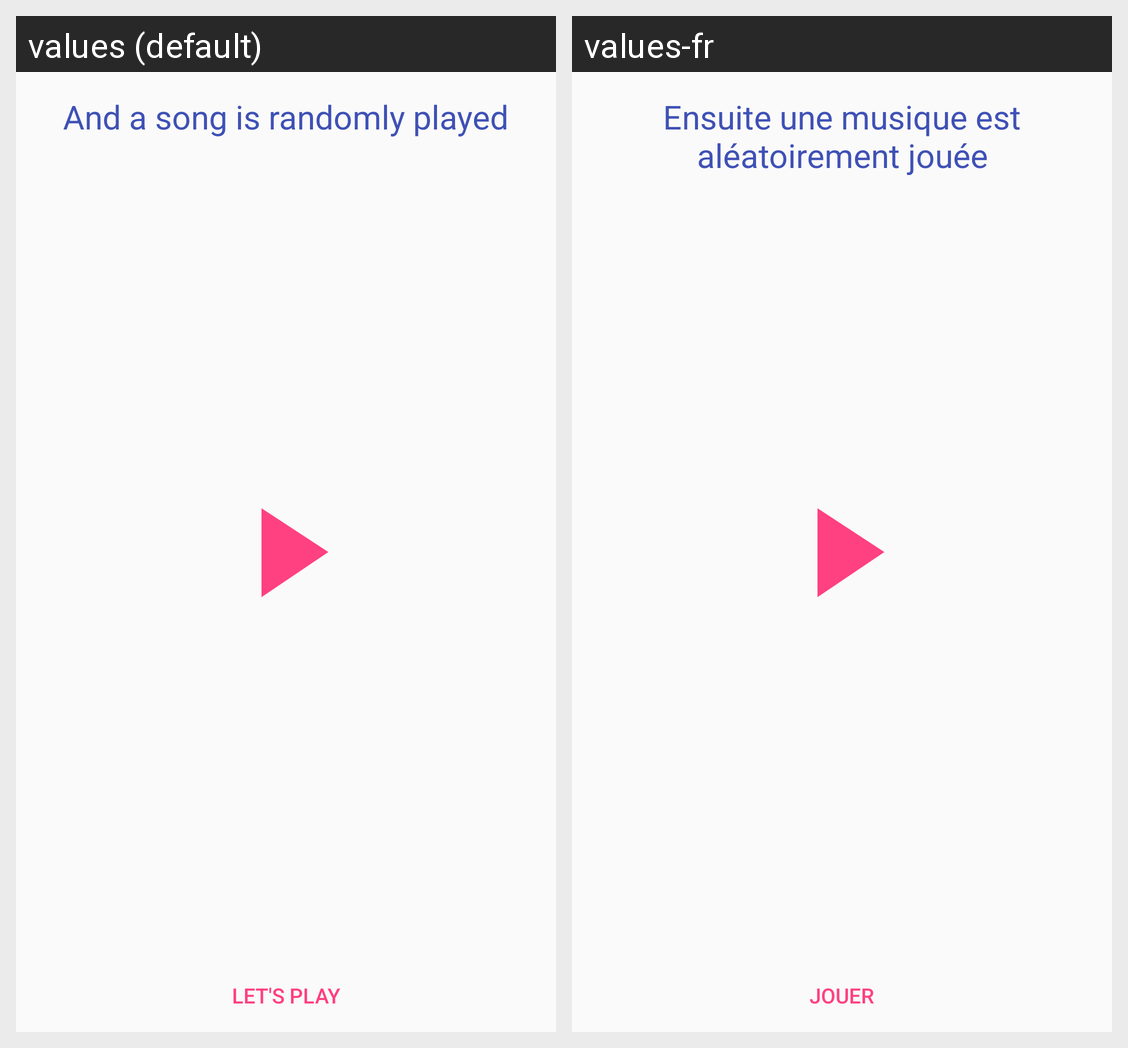

This grid shows one Android layout under two languages. Give, for every string resource on the screen, its name, the default text and each shown locale's text.
Android screen res/layout/fragment_presentation_step3.xml rendered under 2 locales, left to right: values (default), values-fr. Device: Nexus 5 (rendered at 1080×1920; each locale shown at half size, 540×960, under a caption strip naming it); theme AppTheme.
Strings drawn on this screen, with the default value and each locale's value (text and hints the layout hard-codes, and strings that could not be matched under every locale, appear in the picture but are not listed):

presentation3_title
  values: And a song is randomly played
  values-fr: Ensuite une musique est aléatoirement jouée

presentation3_lets_play
  values: Let's play
  values-fr: Jouer
